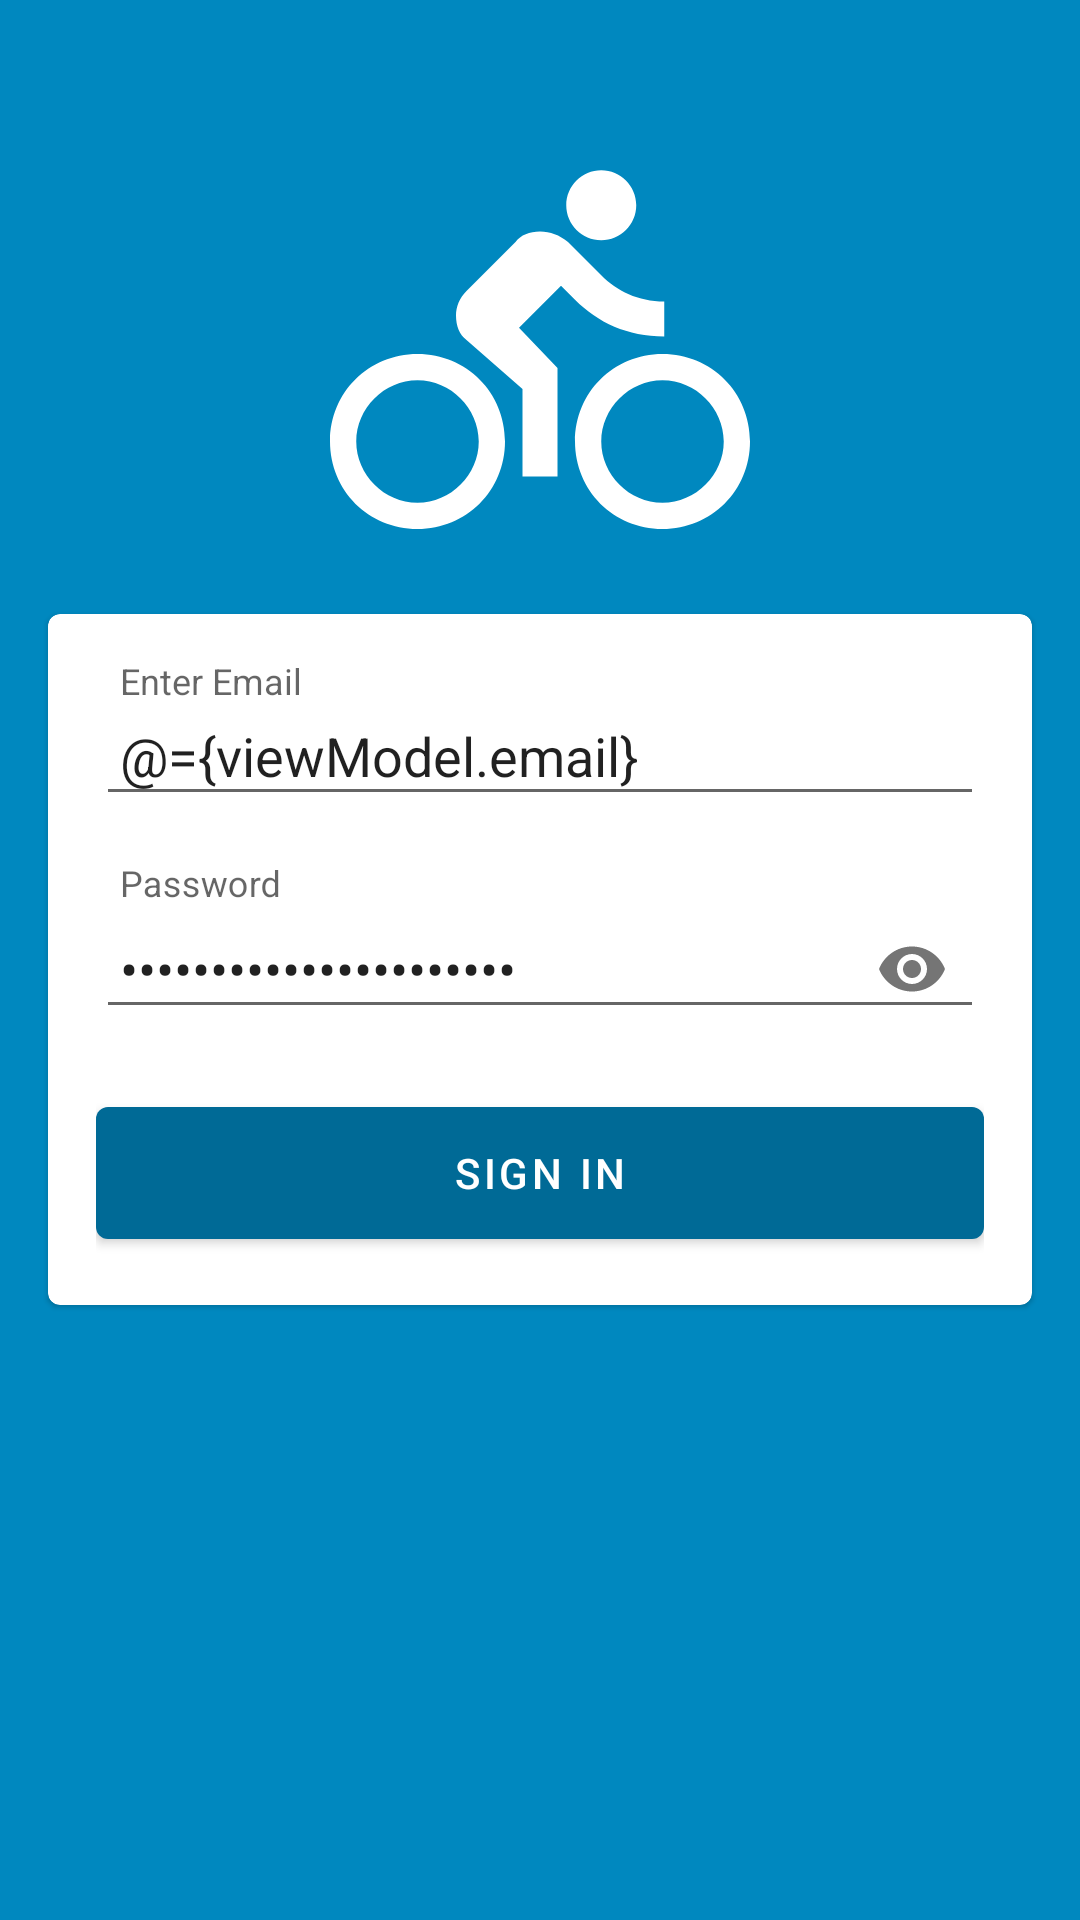

Layout XML and referenced resources for this Android screen:
<!-- AndroidManifest.xml: application theme AppTheme -->
<!-- res/layout/activity_login.xml -->
<?xml version="1.0" encoding="utf-8"?>
<layout xmlns:android="http://schemas.android.com/apk/res/android"
    xmlns:app="http://schemas.android.com/apk/res-auto"
    xmlns:tools="http://schemas.android.com/tools"
    tools:context=".feature.login.LoginActivity"
    >
  <data>
    <variable
        name="viewModel"
        type="hk.gogovan.mvvm.feature.login.LoginViewModel"
        />
  </data>

  <RelativeLayout
      android:layout_width="match_parent"
      android:layout_height="match_parent"
      android:background="@color/colorPrimary"
      >

    <ImageView
        android:id="@+id/company_logo"
        android:layout_width="140dp"
        android:layout_height="wrap_content"
        android:layout_centerHorizontal="true"
        android:layout_marginTop="48dp"
        android:tint="@android:color/white"
        android:contentDescription="@string/app_name"
        android:src="@drawable/logo"
        />

    <com.google.android.material.card.MaterialCardView
        android:layout_width="match_parent"
        android:layout_height="wrap_content"
        android:layout_centerInParent="true"
        android:layout_marginEnd="16dp"
        android:layout_marginStart="16dp"
        >

      <LinearLayout
          android:layout_width="match_parent"
          android:layout_height="wrap_content"
          android:layout_centerInParent="true"
          android:orientation="vertical"
          android:padding="16dp"
          >

        <com.google.android.material.textfield.TextInputLayout
            android:layout_width="match_parent"
            android:layout_height="wrap_content"
            >

          <com.google.android.material.textfield.TextInputEditText
              android:id="@+id/login_user_id"
              android:layout_width="match_parent"
              android:layout_height="wrap_content"
              android:hint="@string/hint_enter_email"
              android:imeOptions="actionNext"
              android:inputType="textEmailAddress"
              android:maxLength="127"
              android:maxLines="1"
              android:padding="8dp"
              android:text="@={viewModel.email}"
              />

        </com.google.android.material.textfield.TextInputLayout>

        <com.google.android.material.textfield.TextInputLayout
            android:layout_width="match_parent"
            android:layout_height="wrap_content"
            android:layout_marginTop="16dp"
            app:passwordToggleEnabled="true"
            >

          <com.google.android.material.textfield.TextInputEditText
              android:id="@+id/login_user_password"
              android:layout_width="match_parent"
              android:layout_height="wrap_content"
              android:hint="@string/hint_password"
              android:imeOptions="actionDone"
              android:inputType="textPassword"
              android:maxLength="32"
              android:maxLines="1"
              android:padding="8dp"
              android:text="@={viewModel.password}"
              />

        </com.google.android.material.textfield.TextInputLayout>

        <com.google.android.material.button.MaterialButton
            android:id="@+id/login_button"
            android:layout_width="match_parent"
            android:layout_height="wrap_content"
            android:layout_marginTop="16dp"
            android:minHeight="56dp"
            android:text="@string/button_text_sign_in"
            app:backgroundTint="@color/colorPrimaryDark"
            style="@style/Widget.MaterialComponents.Button"
            />

      </LinearLayout>

    </com.google.android.material.card.MaterialCardView>

  </RelativeLayout>

</layout>
<!-- resources referenced by this layout -->
<resources>
  <color name="colorPrimary">#0088BF</color>
  <color name="colorPrimaryDark">#006A96</color>
  <!-- drawable logo (drawable) -->
  <?xml version="1.0" encoding="utf-8"?>
  <vector android:height="140dp" android:tint="#FFFFFF"
      android:viewportHeight="24.0" android:viewportWidth="24.0"
      android:width="140dp" xmlns:android="http://schemas.android.com/apk/res/android">
      <path android:fillColor="#FF000000" android:pathData="M15.5,5.5c1.1,0 2,-0.9 2,-2s-0.9,-2 -2,-2 -2,0.9 -2,2 0.9,2 2,2zM5,12c-2.8,0 -5,2.2 -5,5s2.2,5 5,5 5,-2.2 5,-5 -2.2,-5 -5,-5zM5,20.5c-1.9,0 -3.5,-1.6 -3.5,-3.5s1.6,-3.5 3.5,-3.5 3.5,1.6 3.5,3.5 -1.6,3.5 -3.5,3.5zM10.8,10.5l2.4,-2.4 0.8,0.8c1.3,1.3 3,2.1 5.1,2.1L19.1,9c-1.5,0 -2.7,-0.6 -3.6,-1.5l-1.9,-1.9c-0.5,-0.4 -1,-0.6 -1.6,-0.6s-1.1,0.2 -1.4,0.6L7.8,8.4c-0.4,0.4 -0.6,0.9 -0.6,1.4 0,0.6 0.2,1.1 0.6,1.4L11,14v5h2v-6.2l-2.2,-2.3zM19,12c-2.8,0 -5,2.2 -5,5s2.2,5 5,5 5,-2.2 5,-5 -2.2,-5 -5,-5zM19,20.5c-1.9,0 -3.5,-1.6 -3.5,-3.5s1.6,-3.5 3.5,-3.5 3.5,1.6 3.5,3.5 -1.6,3.5 -3.5,3.5z"/>
  </vector>
  <string name="app_name">MVVM POC</string>
  <string name="button_text_sign_in">Sign In</string>
  <string name="hint_enter_email">Enter Email</string>
  <string name="hint_password">Password</string>
  <style name="AppTheme" parent="Theme.MaterialComponents.Light.NoActionBar.Bridge">
          
          <item name="colorPrimary">@color/colorPrimary</item>
          <item name="colorPrimaryDark">@color/colorPrimaryDark</item>
          <item name="colorAccent">@color/colorAccent</item>
          <item name="windowActionBar">false</item>
          <item name="windowNoTitle">true</item>
          <item name="android:windowSoftInputMode">stateAlwaysHidden</item>
          <item name="android:configChanges">keyboardHidden</item>
          <item name="drawerArrowStyle">@style/DrawerIconStyle</item>
          <item name="dialogTheme">@style/DialogTheme</item>
      </style>
  <color name="colorAccent">#FFDD00</color>
  <style name="DrawerIconStyle" parent="Widget.AppCompat.DrawerArrowToggle">
          <item name="color">@android:color/white</item>
      </style>
  <style name="DialogTheme" parent="@style/Theme.MaterialComponents.Light.NoActionBar">
          <item name="windowActionBar">false</item>
          <item name="windowNoTitle">true</item>
      </style>
</resources>
